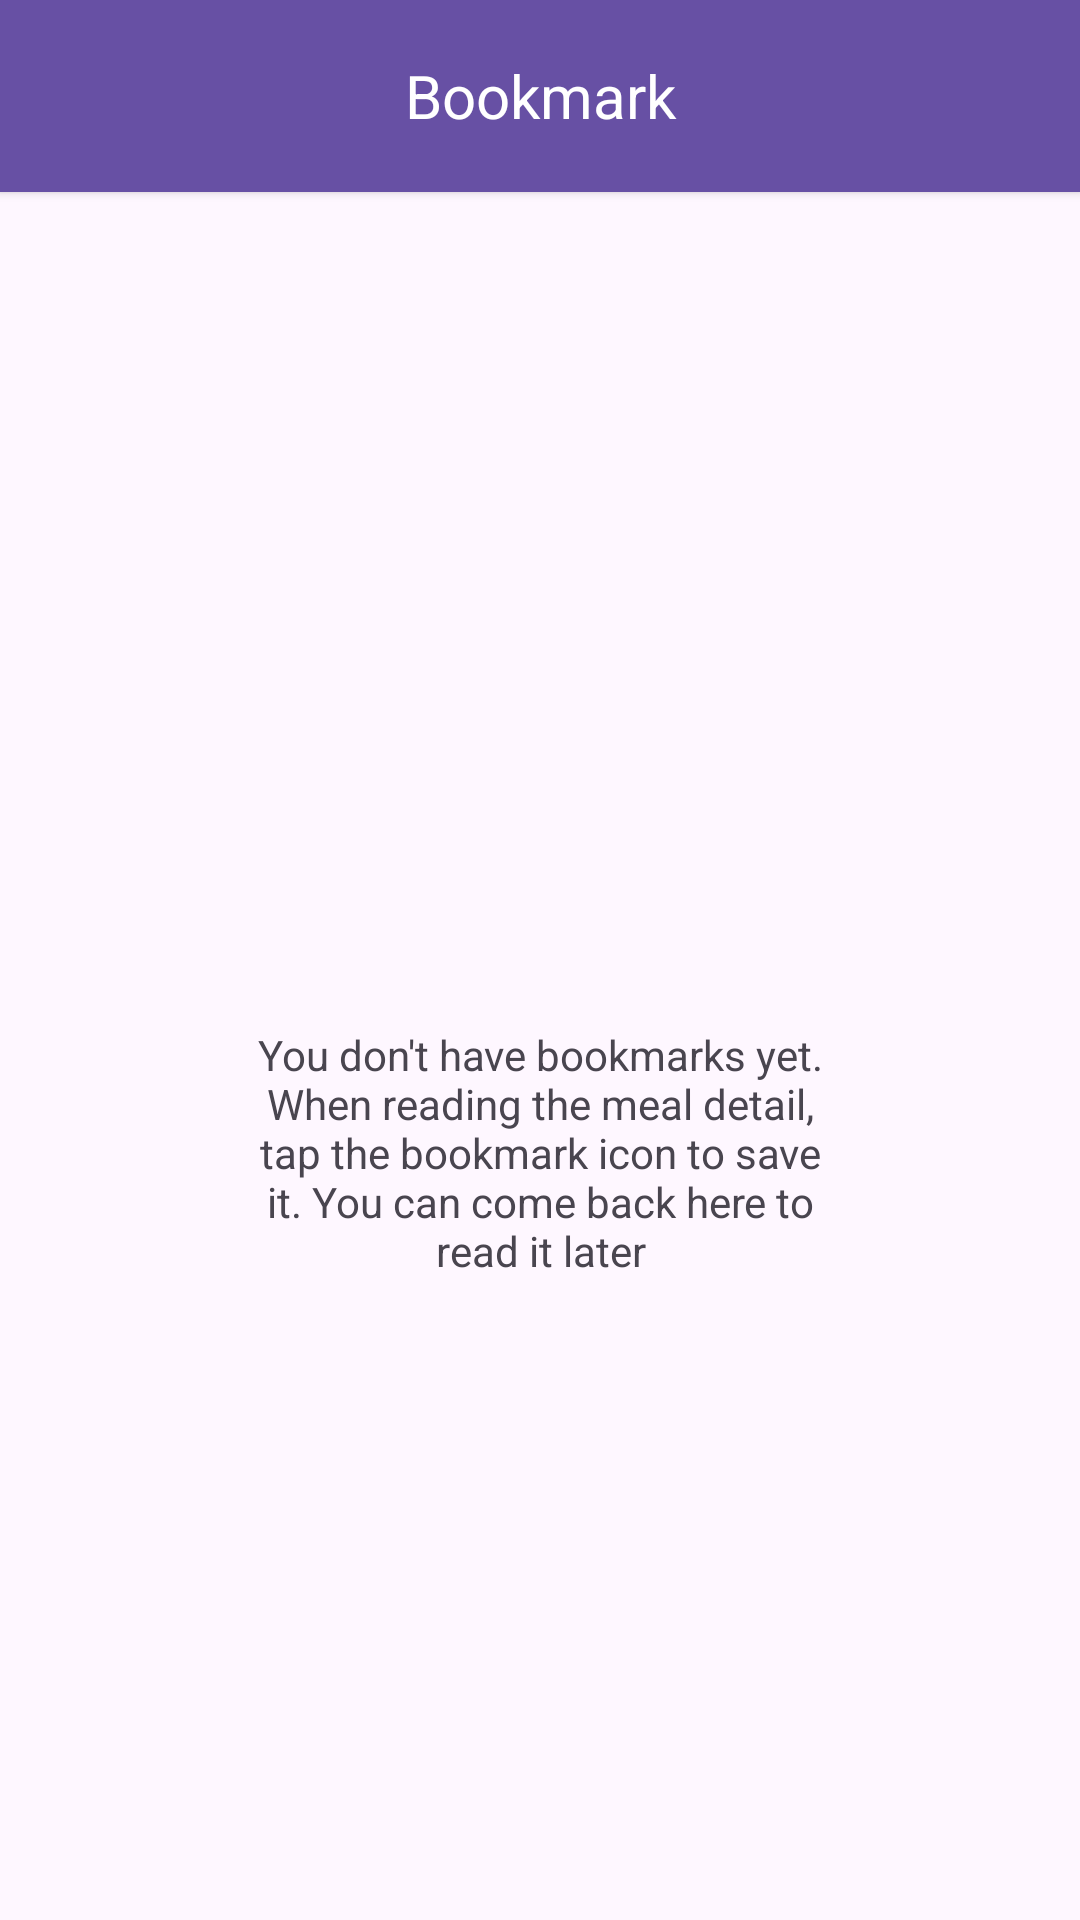

Here is an Android app screen rendered from its layout file. Give the layout XML and the strings, colors and styles it references.
<!-- AndroidManifest.xml: application theme Theme.MealApp -->
<!-- res/layout/fragment_bookmark_meal.xml -->
<?xml version="1.0" encoding="utf-8"?>
<androidx.constraintlayout.widget.ConstraintLayout xmlns:android="http://schemas.android.com/apk/res/android"
    xmlns:tools="http://schemas.android.com/tools"
    android:layout_width="match_parent"
    android:layout_height="match_parent"
    xmlns:app="http://schemas.android.com/apk/res-auto"
    tools:context=".ui.bookmark.BookmarkMealFragment">

    <RelativeLayout
        android:id="@+id/custom_toolbar"
        android:layout_width="match_parent"
        android:layout_height="?attr/actionBarSize"
        android:background="?attr/colorPrimary"
        android:elevation="2dp"
        android:orientation="horizontal"
        app:layout_constraintEnd_toEndOf="parent"
        app:layout_constraintStart_toStartOf="parent"
        app:layout_constraintTop_toTopOf="parent">

        <TextView
            android:id="@+id/tv_title_toolbar"
            android:layout_width="match_parent"
            android:layout_height="wrap_content"
            android:layout_centerInParent="true"
            android:layout_gravity="center_vertical"
            android:layout_marginStart="32sp"
            android:gravity="center"
            android:text="@string/title_bookmark"
            android:textColor="@color/white"
            android:textSize="20sp" />

        <com.google.android.material.imageview.ShapeableImageView
            android:id="@+id/ib_trash"
            android:layout_width="28dp"
            android:layout_height="28dp"
            android:layout_alignParentEnd="true"
            android:layout_centerVertical="true"
            android:layout_gravity="center_vertical"
            android:layout_marginEnd="16dp"
            android:src="@drawable/ic_delete_rounded"
            app:shapeAppearance="@style/roundedImageView.smallRounded"
            app:tint="@color/white"
            tools:ignore="TouchTargetSizeCheck,RedundantDescriptionCheck" />
    </RelativeLayout>

    <androidx.recyclerview.widget.RecyclerView
        android:id="@+id/rv_bookmark"
        android:layout_width="0dp"
        android:layout_height="0dp"
        tools:listitem="@layout/item_meal"
        app:layout_constraintBottom_toBottomOf="parent"
        app:layout_constraintEnd_toEndOf="parent"
        app:layout_constraintStart_toStartOf="parent"
        app:layout_constraintTop_toBottomOf="@id/custom_toolbar" />

    <androidx.constraintlayout.widget.ConstraintLayout
        android:id="@+id/cl_no_bookmarks"
        android:layout_width="match_parent"
        android:layout_height="wrap_content"
        app:layout_constraintBottom_toBottomOf="parent"
        app:layout_constraintEnd_toEndOf="parent"
        app:layout_constraintStart_toStartOf="parent"
        app:layout_constraintTop_toBottomOf="@id/custom_toolbar">

        <ImageView
            android:id="@+id/iv_add_bookmark"
            android:layout_width="64dp"
            android:layout_height="64dp"
            android:src="@drawable/ic_add_bookmark"
            app:layout_constraintBottom_toTopOf="@id/tv_no_bookmarks"
            app:layout_constraintEnd_toEndOf="parent"
            app:layout_constraintTop_toTopOf="parent"
            app:layout_constraintStart_toStartOf="parent" />

        <TextView
            android:id="@+id/tv_no_bookmarks"
            android:layout_width="match_parent"
            android:layout_height="wrap_content"
            android:layout_marginHorizontal="84dp"
            android:textAlignment="center"
            app:layout_constraintBottom_toBottomOf="parent"
            app:layout_constraintEnd_toEndOf="parent"
            app:layout_constraintStart_toStartOf="parent"
            app:layout_constraintTop_toBottomOf="@id/iv_add_bookmark"
            android:text="@string/text_message_no_bookmarks"
            tools:ignore="VisualLintLongText" />

    </androidx.constraintlayout.widget.ConstraintLayout>

</androidx.constraintlayout.widget.ConstraintLayout>
<!-- res/layout/item_meal.xml (included above) -->
<?xml version="1.0" encoding="utf-8"?>
<androidx.constraintlayout.widget.ConstraintLayout xmlns:android="http://schemas.android.com/apk/res/android"
    xmlns:app="http://schemas.android.com/apk/res-auto"
    xmlns:tools="http://schemas.android.com/tools"
    android:layout_width="match_parent"
    android:layout_height="wrap_content"
    android:clickable="true"
    android:focusable="true"
    android:background="?attr/selectableItemBackground"
    android:padding="12dp"
    android:clipToPadding="false">

    <com.google.android.material.imageview.ShapeableImageView
        android:id="@+id/iv_thumbnail_meal"
        android:layout_width="120dp"
        android:layout_height="80dp"
        android:scaleType="centerCrop"
        app:shapeAppearance="@style/roundedImageView.smallRounded"
        app:layout_constraintBottom_toBottomOf="parent"
        app:layout_constraintStart_toStartOf="parent"
        app:layout_constraintTop_toTopOf="parent"
        tools:src="@tools:sample/avatars" />

    <TextView
        android:id="@+id/tv_meal_name"
        android:layout_width="0dp"
        android:layout_height="wrap_content"
        android:layout_marginStart="12dp"
        android:textSize="16sp"
        android:maxLines="3"
        android:ellipsize="end"
        app:layout_constraintEnd_toEndOf="parent"
        app:layout_constraintStart_toEndOf="@+id/iv_thumbnail_meal"
        app:layout_constraintTop_toTopOf="parent"
        tools:text="Baked salmon with fennel tomatoes" />


</androidx.constraintlayout.widget.ConstraintLayout>
<!-- resources referenced by this layout -->
<resources>
  <color name="white">#FFFFFFFF</color>
  <string name="text_message_no_bookmarks">You don\'t have bookmarks yet. When reading the meal detail, tap the bookmark icon to save it. You can come back here to read it later</string>
  <string name="title_bookmark">Bookmark</string>
  <style name="roundedImageView.smallRounded" parent="roundedImageView">
          <item name="cornerSize">8dp</item>
      </style>
  <style name="Theme.MealApp" parent="Base.Theme.MealApp" />
  <style name="roundedImageView" parent="Theme.MealApp">
          <item name="cornerFamily">rounded</item>
      </style>
  <style name="Base.Theme.MealApp" parent="Theme.Material3.DayNight.NoActionBar">
          
          
      </style>
</resources>
